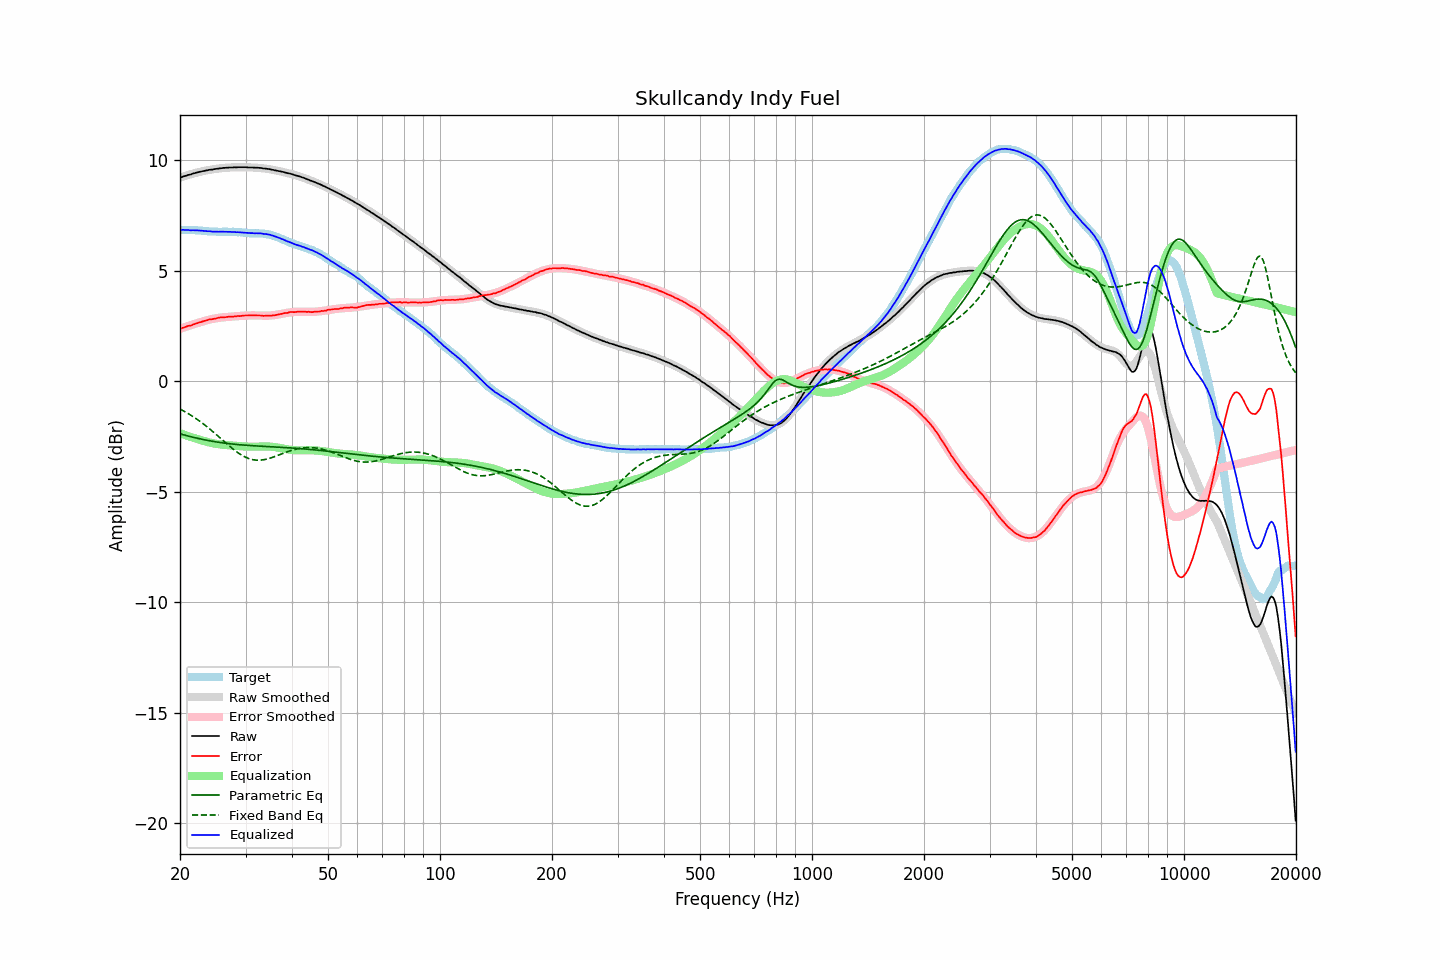

The data file committed next to this chart (first rows):
frequency, raw, error, smoothed, error_smoothed, equalization, parametric_eq, fixed_band_eq, equalized_raw, equalized_smoothed, target
20.00, 9.20, 2.37, 9.20, 2.36, -2.36, -2.39, -1.27, 6.85, 6.84, 6.84
20.20, 9.22, 2.39, 9.23, 2.39, -2.39, -2.41, -1.31, 6.84, 6.84, 6.84
20.40, 9.25, 2.42, 9.25, 2.41, -2.41, -2.43, -1.34, 6.84, 6.84, 6.84
20.61, 9.27, 2.44, 9.27, 2.44, -2.44, -2.45, -1.38, 6.84, 6.84, 6.84
20.81, 9.29, 2.47, 9.30, 2.46, -2.46, -2.47, -1.43, 6.83, 6.83, 6.83
21.02, 9.32, 2.50, 9.32, 2.49, -2.49, -2.49, -1.47, 6.84, 6.83, 6.83
21.23, 9.33, 2.51, 9.34, 2.51, -2.51, -2.50, -1.51, 6.82, 6.83, 6.83
21.44, 9.35, 2.52, 9.36, 2.54, -2.54, -2.52, -1.56, 6.82, 6.83, 6.84
21.66, 9.38, 2.56, 9.38, 2.56, -2.56, -2.54, -1.60, 6.82, 6.82, 6.83
21.87, 9.40, 2.58, 9.40, 2.58, -2.58, -2.56, -1.65, 6.82, 6.82, 6.83
22.09, 9.42, 2.61, 9.42, 2.61, -2.61, -2.57, -1.70, 6.82, 6.82, 6.82
22.31, 9.44, 2.63, 9.44, 2.63, -2.63, -2.59, -1.75, 6.82, 6.81, 6.82
22.54, 9.46, 2.66, 9.46, 2.65, -2.65, -2.61, -1.80, 6.81, 6.81, 6.81
22.76, 9.47, 2.67, 9.48, 2.67, -2.67, -2.62, -1.85, 6.80, 6.80, 6.81
22.99, 9.49, 2.70, 9.49, 2.69, -2.69, -2.64, -1.91, 6.80, 6.80, 6.80
23.22, 9.50, 2.72, 9.51, 2.71, -2.71, -2.65, -1.96, 6.79, 6.79, 6.79
23.45, 9.52, 2.74, 9.52, 2.73, -2.73, -2.67, -2.02, 6.79, 6.79, 6.79
23.69, 9.53, 2.76, 9.54, 2.76, -2.76, -2.68, -2.08, 6.78, 6.78, 6.78
23.92, 9.55, 2.79, 9.55, 2.77, -2.77, -2.70, -2.14, 6.78, 6.78, 6.77
24.16, 9.56, 2.80, 9.56, 2.79, -2.79, -2.71, -2.20, 6.77, 6.77, 6.77
24.40, 9.56, 2.80, 9.57, 2.81, -2.81, -2.72, -2.26, 6.76, 6.77, 6.77
24.65, 9.58, 2.82, 9.59, 2.82, -2.82, -2.74, -2.32, 6.76, 6.76, 6.77
24.89, 9.59, 2.83, 9.60, 2.84, -2.84, -2.75, -2.38, 6.76, 6.76, 6.77
25.14, 9.60, 2.85, 9.61, 2.85, -2.85, -2.76, -2.45, 6.76, 6.76, 6.76
25.39, 9.61, 2.87, 9.62, 2.86, -2.86, -2.77, -2.51, 6.76, 6.76, 6.75
25.65, 9.62, 2.88, 9.62, 2.87, -2.87, -2.78, -2.58, 6.76, 6.76, 6.75
25.91, 9.63, 2.89, 9.63, 2.88, -2.88, -2.79, -2.64, 6.76, 6.76, 6.75
26.16, 9.64, 2.89, 9.64, 2.88, -2.88, -2.80, -2.71, 6.76, 6.75, 6.76
26.43, 9.64, 2.89, 9.65, 2.89, -2.89, -2.81, -2.77, 6.75, 6.75, 6.76
26.69, 9.65, 2.90, 9.65, 2.90, -2.90, -2.82, -2.83, 6.76, 6.75, 6.76
26.96, 9.65, 2.91, 9.66, 2.91, -2.91, -2.83, -2.90, 6.75, 6.75, 6.75
27.23, 9.66, 2.92, 9.66, 2.91, -2.91, -2.84, -2.96, 6.75, 6.75, 6.75
27.50, 9.66, 2.92, 9.67, 2.92, -2.92, -2.85, -3.02, 6.75, 6.75, 6.75
27.77, 9.66, 2.91, 9.67, 2.92, -2.92, -2.85, -3.08, 6.74, 6.75, 6.76
28.05, 9.67, 2.93, 9.67, 2.93, -2.93, -2.86, -3.14, 6.75, 6.74, 6.75
28.33, 9.66, 2.93, 9.67, 2.93, -2.93, -2.87, -3.19, 6.73, 6.74, 6.74
28.62, 9.67, 2.95, 9.67, 2.94, -2.94, -2.87, -3.24, 6.74, 6.73, 6.73
28.90, 9.67, 2.94, 9.67, 2.94, -2.94, -2.88, -3.29, 6.73, 6.73, 6.74
29.19, 9.67, 2.95, 9.67, 2.95, -2.95, -2.89, -3.34, 6.72, 6.72, 6.73
29.48, 9.67, 2.96, 9.67, 2.96, -2.96, -2.89, -3.38, 6.72, 6.72, 6.72
29.78, 9.67, 2.97, 9.67, 2.96, -2.96, -2.90, -3.42, 6.71, 6.71, 6.71
30.08, 9.67, 2.97, 9.67, 2.96, -2.96, -2.90, -3.45, 6.71, 6.71, 6.71
30.38, 9.66, 2.97, 9.67, 2.97, -2.97, -2.91, -3.48, 6.70, 6.70, 6.70
30.68, 9.66, 2.98, 9.67, 2.97, -2.97, -2.91, -3.51, 6.70, 6.70, 6.69
30.99, 9.66, 2.98, 9.67, 2.97, -2.97, -2.92, -3.53, 6.69, 6.70, 6.69
31.30, 9.66, 2.98, 9.66, 2.97, -2.97, -2.92, -3.55, 6.69, 6.69, 6.69
31.61, 9.65, 2.97, 9.66, 2.97, -2.97, -2.93, -3.57, 6.68, 6.69, 6.69
31.93, 9.65, 2.98, 9.65, 2.97, -2.97, -2.93, -3.57, 6.69, 6.69, 6.68
32.24, 9.65, 2.97, 9.65, 2.97, -2.97, -2.94, -3.58, 6.69, 6.68, 6.69
32.57, 9.64, 2.97, 9.64, 2.96, -2.96, -2.94, -3.58, 6.68, 6.68, 6.68
32.89, 9.64, 2.97, 9.64, 2.96, -2.96, -2.95, -3.58, 6.68, 6.68, 6.68
33.22, 9.63, 2.96, 9.63, 2.96, -2.96, -2.95, -3.57, 6.68, 6.67, 6.68
33.55, 9.61, 2.95, 9.62, 2.96, -2.96, -2.95, -3.56, 6.66, 6.66, 6.67
33.89, 9.61, 2.96, 9.61, 2.96, -2.96, -2.96, -3.55, 6.66, 6.66, 6.66
34.23, 9.60, 2.97, 9.60, 2.96, -2.96, -2.96, -3.53, 6.65, 6.65, 6.64
34.57, 9.59, 2.96, 9.59, 2.96, -2.96, -2.97, -3.51, 6.63, 6.63, 6.64
34.92, 9.58, 2.97, 9.58, 2.97, -2.97, -2.97, -3.49, 6.62, 6.61, 6.62
35.27, 9.56, 2.96, 9.57, 2.97, -2.97, -2.97, -3.47, 6.59, 6.60, 6.61
35.62, 9.55, 2.98, 9.55, 2.98, -2.98, -2.98, -3.44, 6.58, 6.58, 6.58
35.97, 9.53, 2.98, 9.54, 2.99, -2.99, -2.98, -3.41, 6.55, 6.55, 6.56
... 635 more rows
